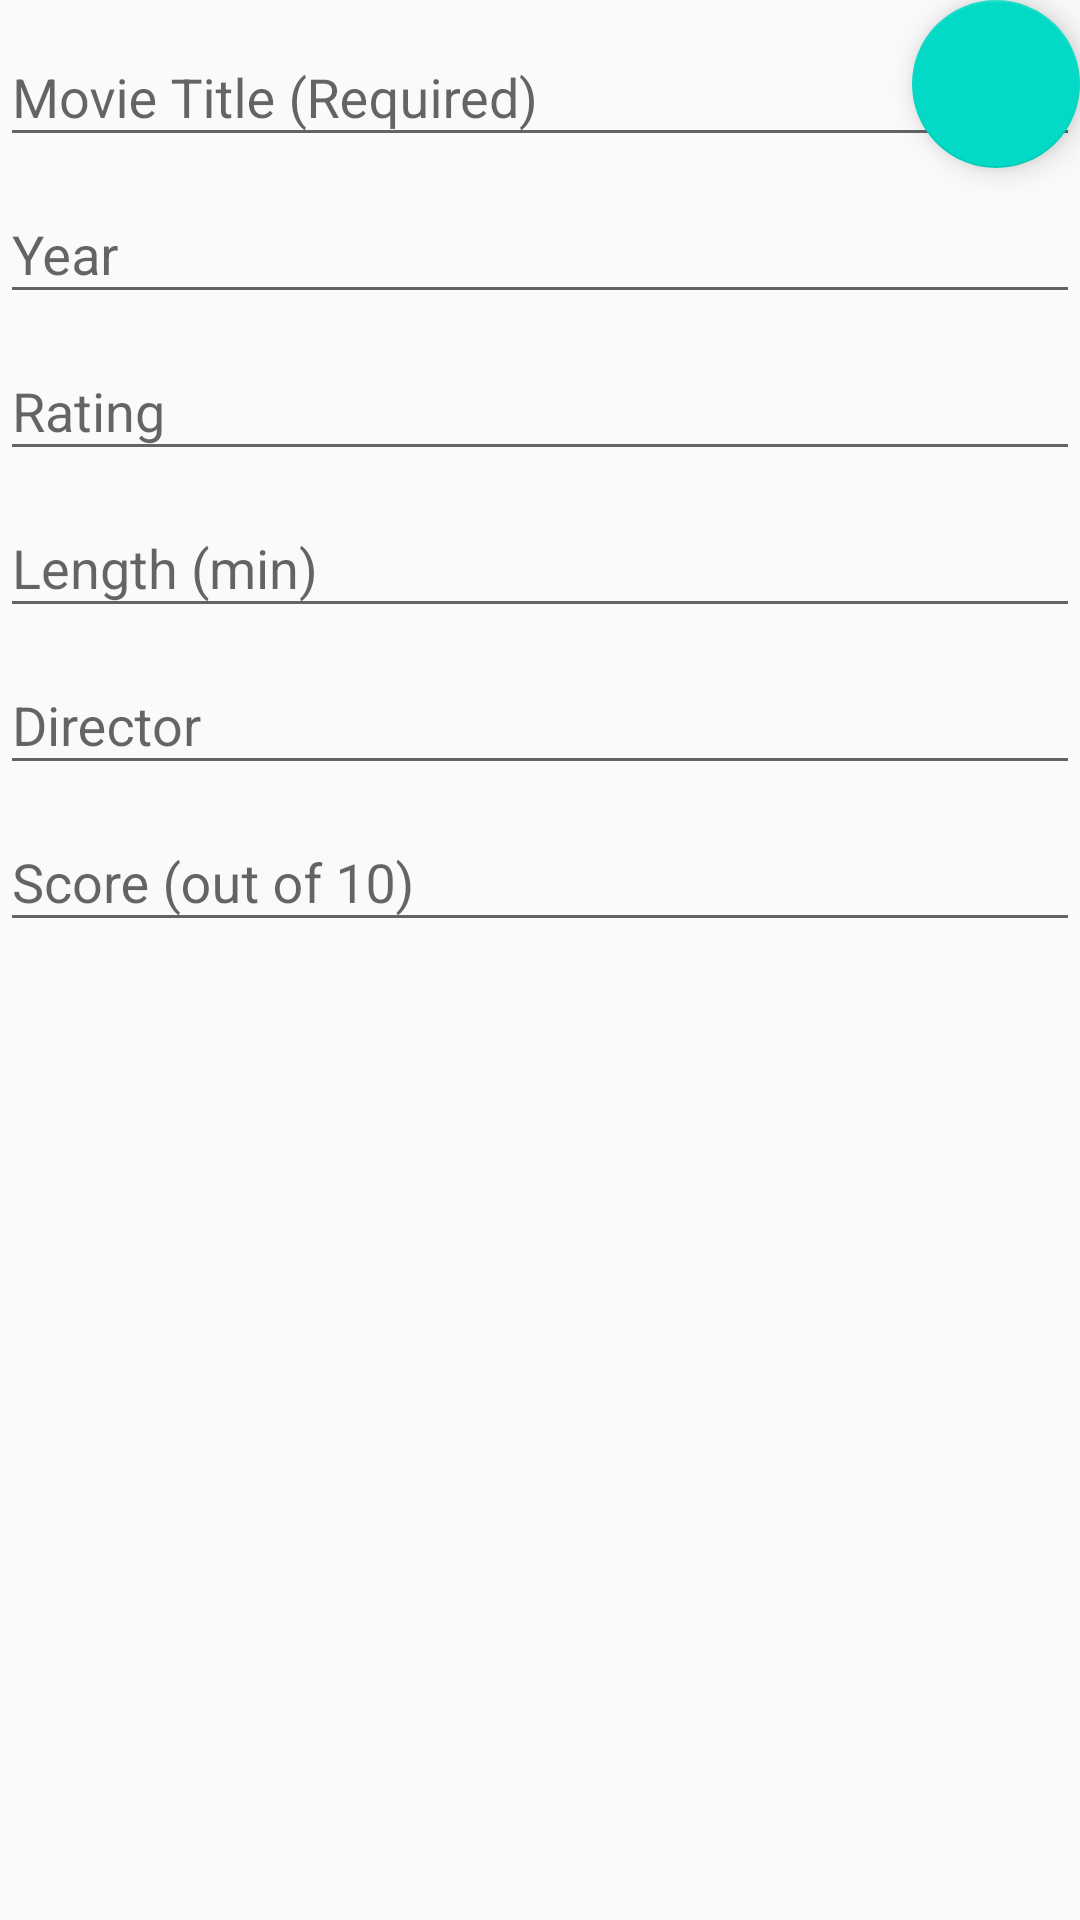

Android layout source for this screen:
<!-- AndroidManifest.xml: application theme AppTheme -->
<!-- res/layout/fragment_add_edit.xml -->
<FrameLayout
   xmlns:android="http://schemas.android.com/apk/res/android"
   android:layout_width="match_parent"
   android:layout_height="match_parent">

   <ScrollView
      android:layout_width="match_parent"
      android:layout_height="match_parent">

      <LinearLayout
         android:orientation="vertical"
         android:layout_width="match_parent"
         android:layout_height="wrap_content">

         <android.support.design.widget.TextInputLayout
            android:layout_width="match_parent"
            android:layout_height="wrap_content"
            android:id="@+id/titleTextInputLayout">

            <EditText
               android:layout_width="match_parent"
               android:layout_height="wrap_content"
               android:id="@+id/editText"
               android:hint="@string/hint_title_required"
               android:imeOptions="actionNext"
               android:inputType="textCapWords"/>
         </android.support.design.widget.TextInputLayout>

         <android.support.design.widget.TextInputLayout
            android:layout_width="match_parent"
            android:layout_height="wrap_content"
            android:id="@+id/yearTextInputLayout">

            <EditText
               android:layout_width="match_parent"
               android:layout_height="wrap_content"
               android:id="@+id/editText2"
               android:hint="@string/hint_year"
               android:imeOptions="actionNext"
               android:inputType="number"/>
         </android.support.design.widget.TextInputLayout>

         <android.support.design.widget.TextInputLayout
            android:layout_width="match_parent"
            android:layout_height="wrap_content"
            android:id="@+id/ratingTextInputLayout">

            <EditText
               android:layout_width="match_parent"
               android:layout_height="wrap_content"
               android:id="@+id/editText3"
               android:hint="@string/hint_rating"
               android:imeOptions="actionNext"
               android:inputType="textCapCharacters"/>
         </android.support.design.widget.TextInputLayout>

         <android.support.design.widget.TextInputLayout
            android:layout_width="match_parent"
            android:layout_height="wrap_content"
            android:id="@+id/lengthTextInputLayout">

            <EditText
               android:layout_width="match_parent"
               android:layout_height="wrap_content"
               android:id="@+id/editText4"
               android:hint="@string/hint_length"
               android:imeOptions="actionNext"
               android:inputType="number"/>
         </android.support.design.widget.TextInputLayout>

         <android.support.design.widget.TextInputLayout
            android:layout_width="match_parent"
            android:layout_height="wrap_content"
            android:id="@+id/directorTextInputLayout">

            <EditText
               android:layout_width="match_parent"
               android:layout_height="wrap_content"
               android:id="@+id/editText5"
               android:hint="@string/hint_director"
               android:imeOptions="actionNext"
               android:inputType="textCapWords|textPersonName"/>
         </android.support.design.widget.TextInputLayout>

         <android.support.design.widget.TextInputLayout
            android:layout_width="match_parent"
            android:layout_height="wrap_content"
            android:id="@+id/scoreTextInputLayout">

            <EditText
               android:layout_width="match_parent"
               android:layout_height="wrap_content"
               android:id="@+id/editText6"
               android:hint="@string/hint_score"
               android:imeOptions="actionNext"
               android:inputType="number"/>
         </android.support.design.widget.TextInputLayout>

      </LinearLayout>
   </ScrollView>

   <android.support.design.widget.FloatingActionButton
      android:id="@+id/saveFloatingActionButton"
      android:layout_width="wrap_content"
      android:layout_height="wrap_content"
      android:layout_gravity="top|end"
      android:layout_margin="@dimen/fab_margin"
      android:src="@drawable/ic_save_24dp"/>

</FrameLayout>
<!-- resources referenced by this layout -->
<resources>
  <string name="hint_director">Director</string>
  <string name="hint_length">Length (min)</string>
  <string name="hint_rating">Rating</string>
  <string name="hint_score">Score (out of 10)</string>
  <string name="hint_title_required">Movie Title (Required)</string>
  <string name="hint_year">Year</string>
  <style name="AppTheme" parent="Theme.AppCompat.Light.DarkActionBar">
          
          <item name="colorPrimary">@color/colorPrimary</item>
          <item name="colorPrimaryDark">@color/colorPrimaryDark</item>
          <item name="colorAccent">@color/colorAccent</item>
      </style>
  <!-- not gathered from this repository: default colours our renderer supplied (Android Studio template values) -->
  <color name="colorPrimary">#FF6200EE</color>
  <color name="colorPrimaryDark">#FF3700B3</color>
  <color name="colorAccent">#FF03DAC5</color>
</resources>
